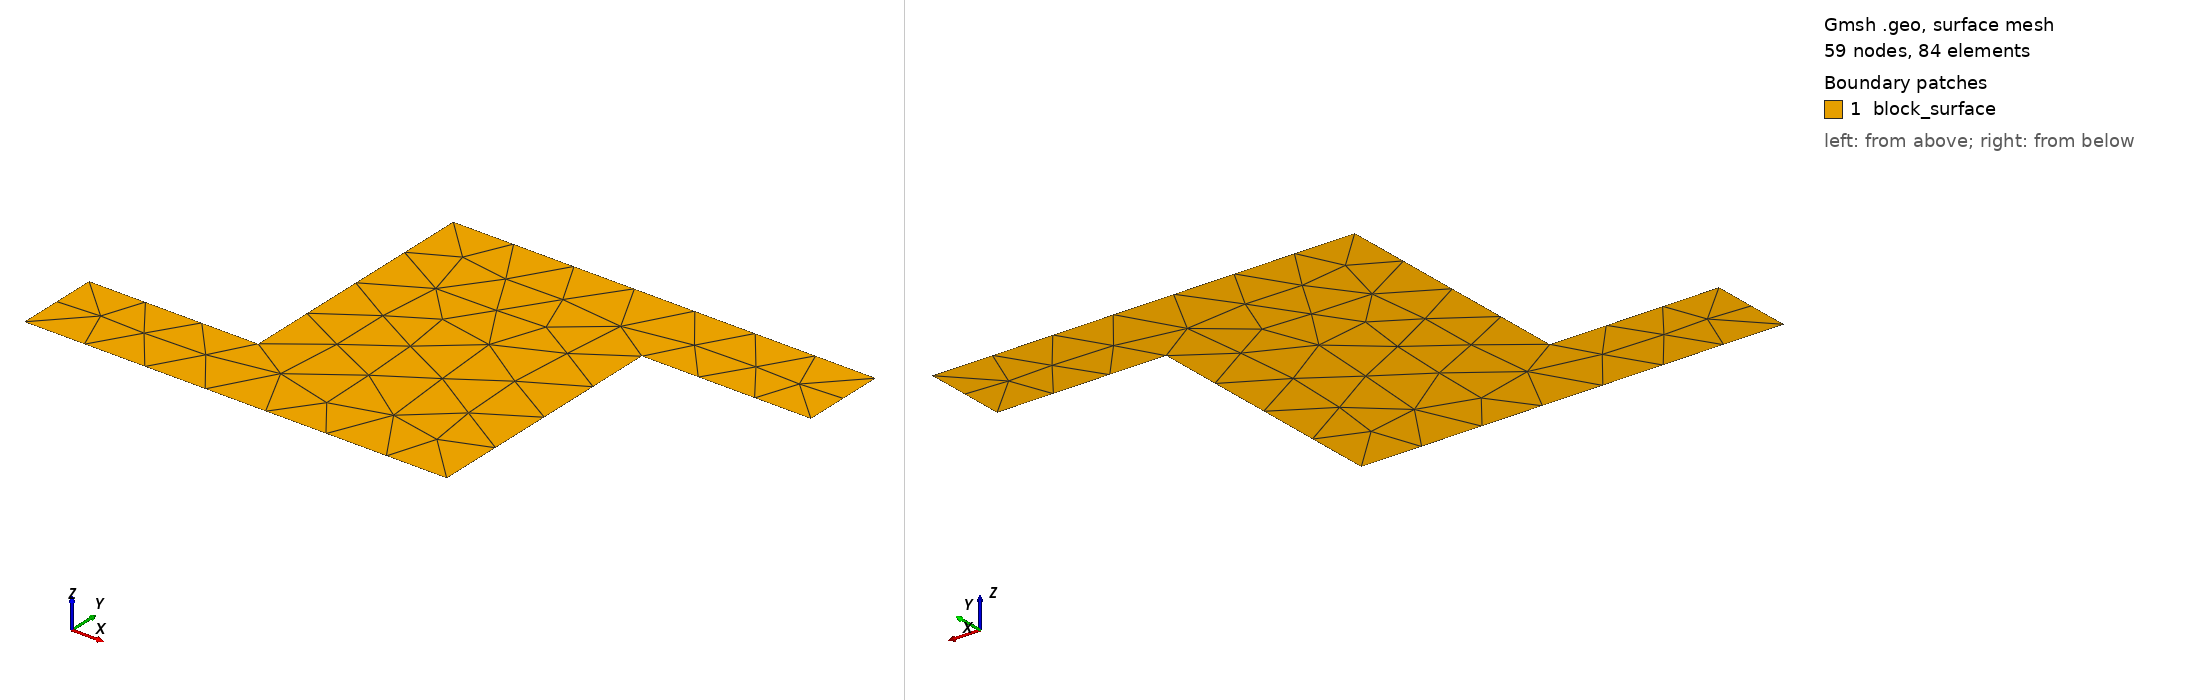

Gmsh geometry script, surface-meshed: 59 nodes, 84 surface elements. Boundary patches (legend numbers): 1 block_surface. Left view from above one corner, right view from below the opposite corner. Legend entries are the model's physical surfaces. The drawing asked Gmsh for element sizes between 1% and 20% of the model's largest extent; the script's own settings can give other sizes.

=== topo_fluid_04.geo (drawn) ===
//+
SetFactory("OpenCASCADE");
//+
Rectangle(1) = {0, 0, 0, 2, 1, 0};
//+
Rectangle(2) = {2, 0, 0, 3, 4, 0};
//+
Rectangle(3) = {5, 3, 0, 2, 1, 0};
//+
BooleanUnion{ Surface{1}; Delete; }{ Surface{2}; Delete; }
//+
BooleanUnion{ Surface{1}; Delete; }{ Surface{3}; Delete; }
//+
Physical Surface("block_surface", 17) = {1};
//+
Physical Curve("inlet", 18) = {16};
//+
Physical Curve("outlet", 19) = {10};
//+
Physical Curve("wall", 20) = {15, 14, 13, 9, 12, 11};

Mesh.MeshSizeMax = 0.1;
Mesh.MeshSizeMin = 0.05;
